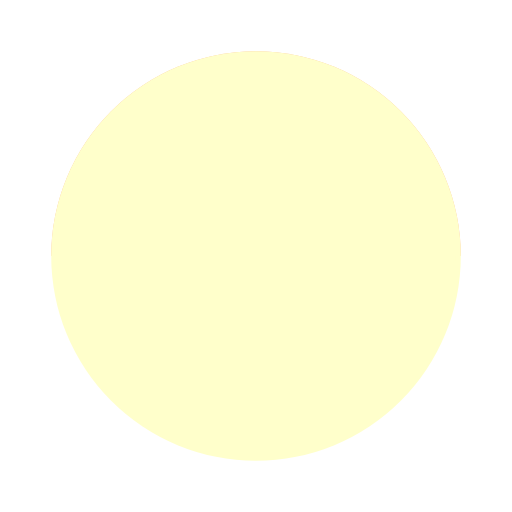
t = 0.00 s
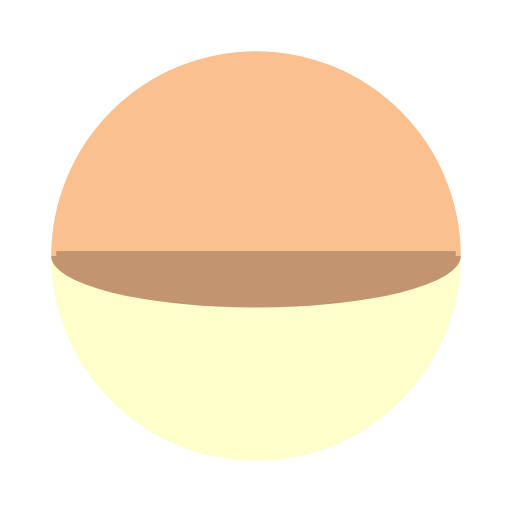
t = 0.17 s
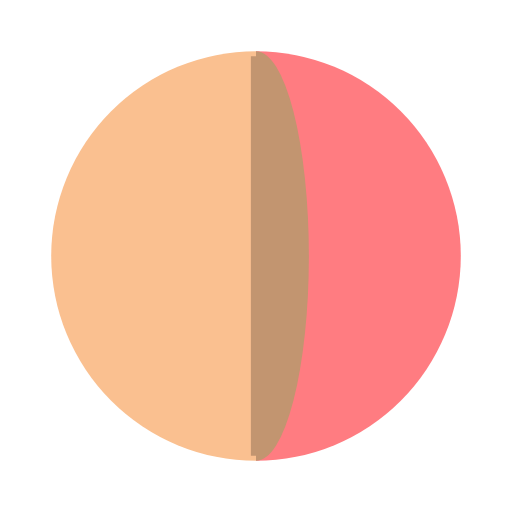
t = 0.38 s
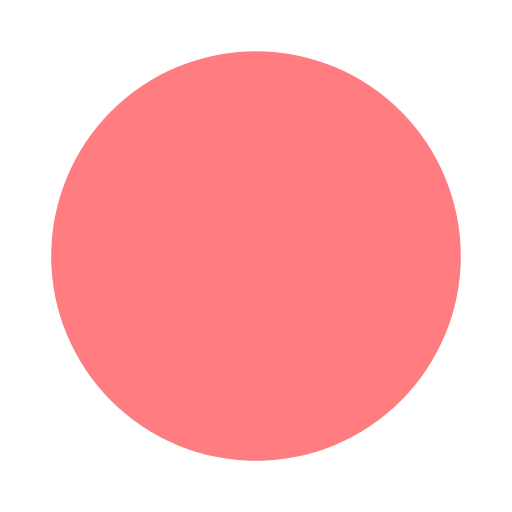
t = 0.55 s
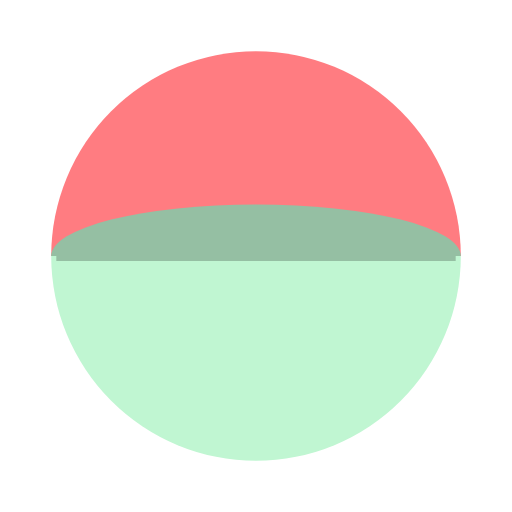
t = 0.72 s
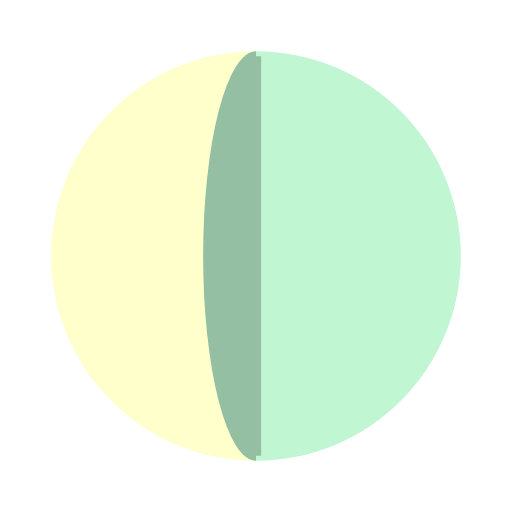
t = 0.93 s

The animated SVG that drew these frames (rendered in a browser with its animation timeline set to each time). Animation: 6 SMIL elements (animate=4,animateTransform=2); one cycle of 1.10 s, repeats indefinitely.

<svg width="66px"  height="66px"  xmlns="http://www.w3.org/2000/svg" viewBox="0 0 100 100" preserveAspectRatio="xMidYMid" class="lds-google">
    <g transform="translate(50 50)">
      <g transform="rotate(90)">
        <animateTransform attributeName="transform" type="rotate" calcMode="discrete" values="0;90;180;270" keyTimes="0;0.25;0.5;0.75" dur="1.1s" repeatCount="indefinite"></animateTransform>
        <path ng-attr-d="{{config.d1}}" fill="#ffffcb" d="M-40 0A40 40 0 1 0 40 0">
          <animate attributeName="fill" calcMode="discrete" values="#ffffcb;#fac090;#ff7c81;#c0f6d2;#ffffcb" keyTimes="0;0.24;0.49;0.74;0.99" dur="1.1s" repeatCount="indefinite"></animate>
        </path>
        <path ng-attr-d="{{config.d2}}" fill="#fac090" d="M-40 0A40 40 0 0 1 40 0">
          <animate attributeName="fill" calcMode="discrete" values="#fac090;#ff7c81;#c0f6d2;#ffffcb" keyTimes="0;0.25;0.5;0.75" dur="1.1s" repeatCount="indefinite"></animate>
        </path>
        <path ng-attr-d="{{config.d4}}" stroke="rgb(179, 179, 142)" stroke-width="2" d="M-39 0L39 0">
          <animate attributeName="stroke" values="#ffffcb;rgb(179, 179, 142);rgb(175, 134, 101);#fac090;rgb(175, 134, 101);rgb(179, 87, 90);#ff7c81;rgb(179, 87, 90);rgb(134, 172, 147);#c0f6d2;rgb(134, 172, 147);rgb(179, 179, 142);#ffffcb" keyTimes="0;0.124;0.125;0.25;0.374;0.375;0.5;0.624;0.625;0.75;0.874;0.875;1" dur="1.1s" repeatCount="indefinite"></animate>
        </path>
        <g transform="scale(1 0.0909091)">
          <path ng-attr-d="{{config.d3}}" fill="rgb(179, 179, 142)" d="M-40 0A40 40 0 0 1 40 0Z">
            <animate attributeName="fill" values="#ffffcb;rgb(179, 179, 142);rgb(175, 134, 101);#fac090;rgb(175, 134, 101);rgb(179, 87, 90);#ff7c81;rgb(179, 87, 90);rgb(134, 172, 147);#c0f6d2;rgb(134, 172, 147);rgb(179, 179, 142);#ffffcb" keyTimes="0;0.124;0.125;0.25;0.374;0.375;0.5;0.624;0.625;0.75;0.874;0.875;1" dur="1.1s" repeatCount="indefinite"></animate>
          </path>
          <animateTransform attributeName="transform" type="scale" values="1 1;1 0;1 -1;1 1" keyTimes="0;0.5;0.999;1" dur="0.275s" repeatCount="indefinite"></animateTransform>
        </g>
      </g>
    </g>
  </svg>